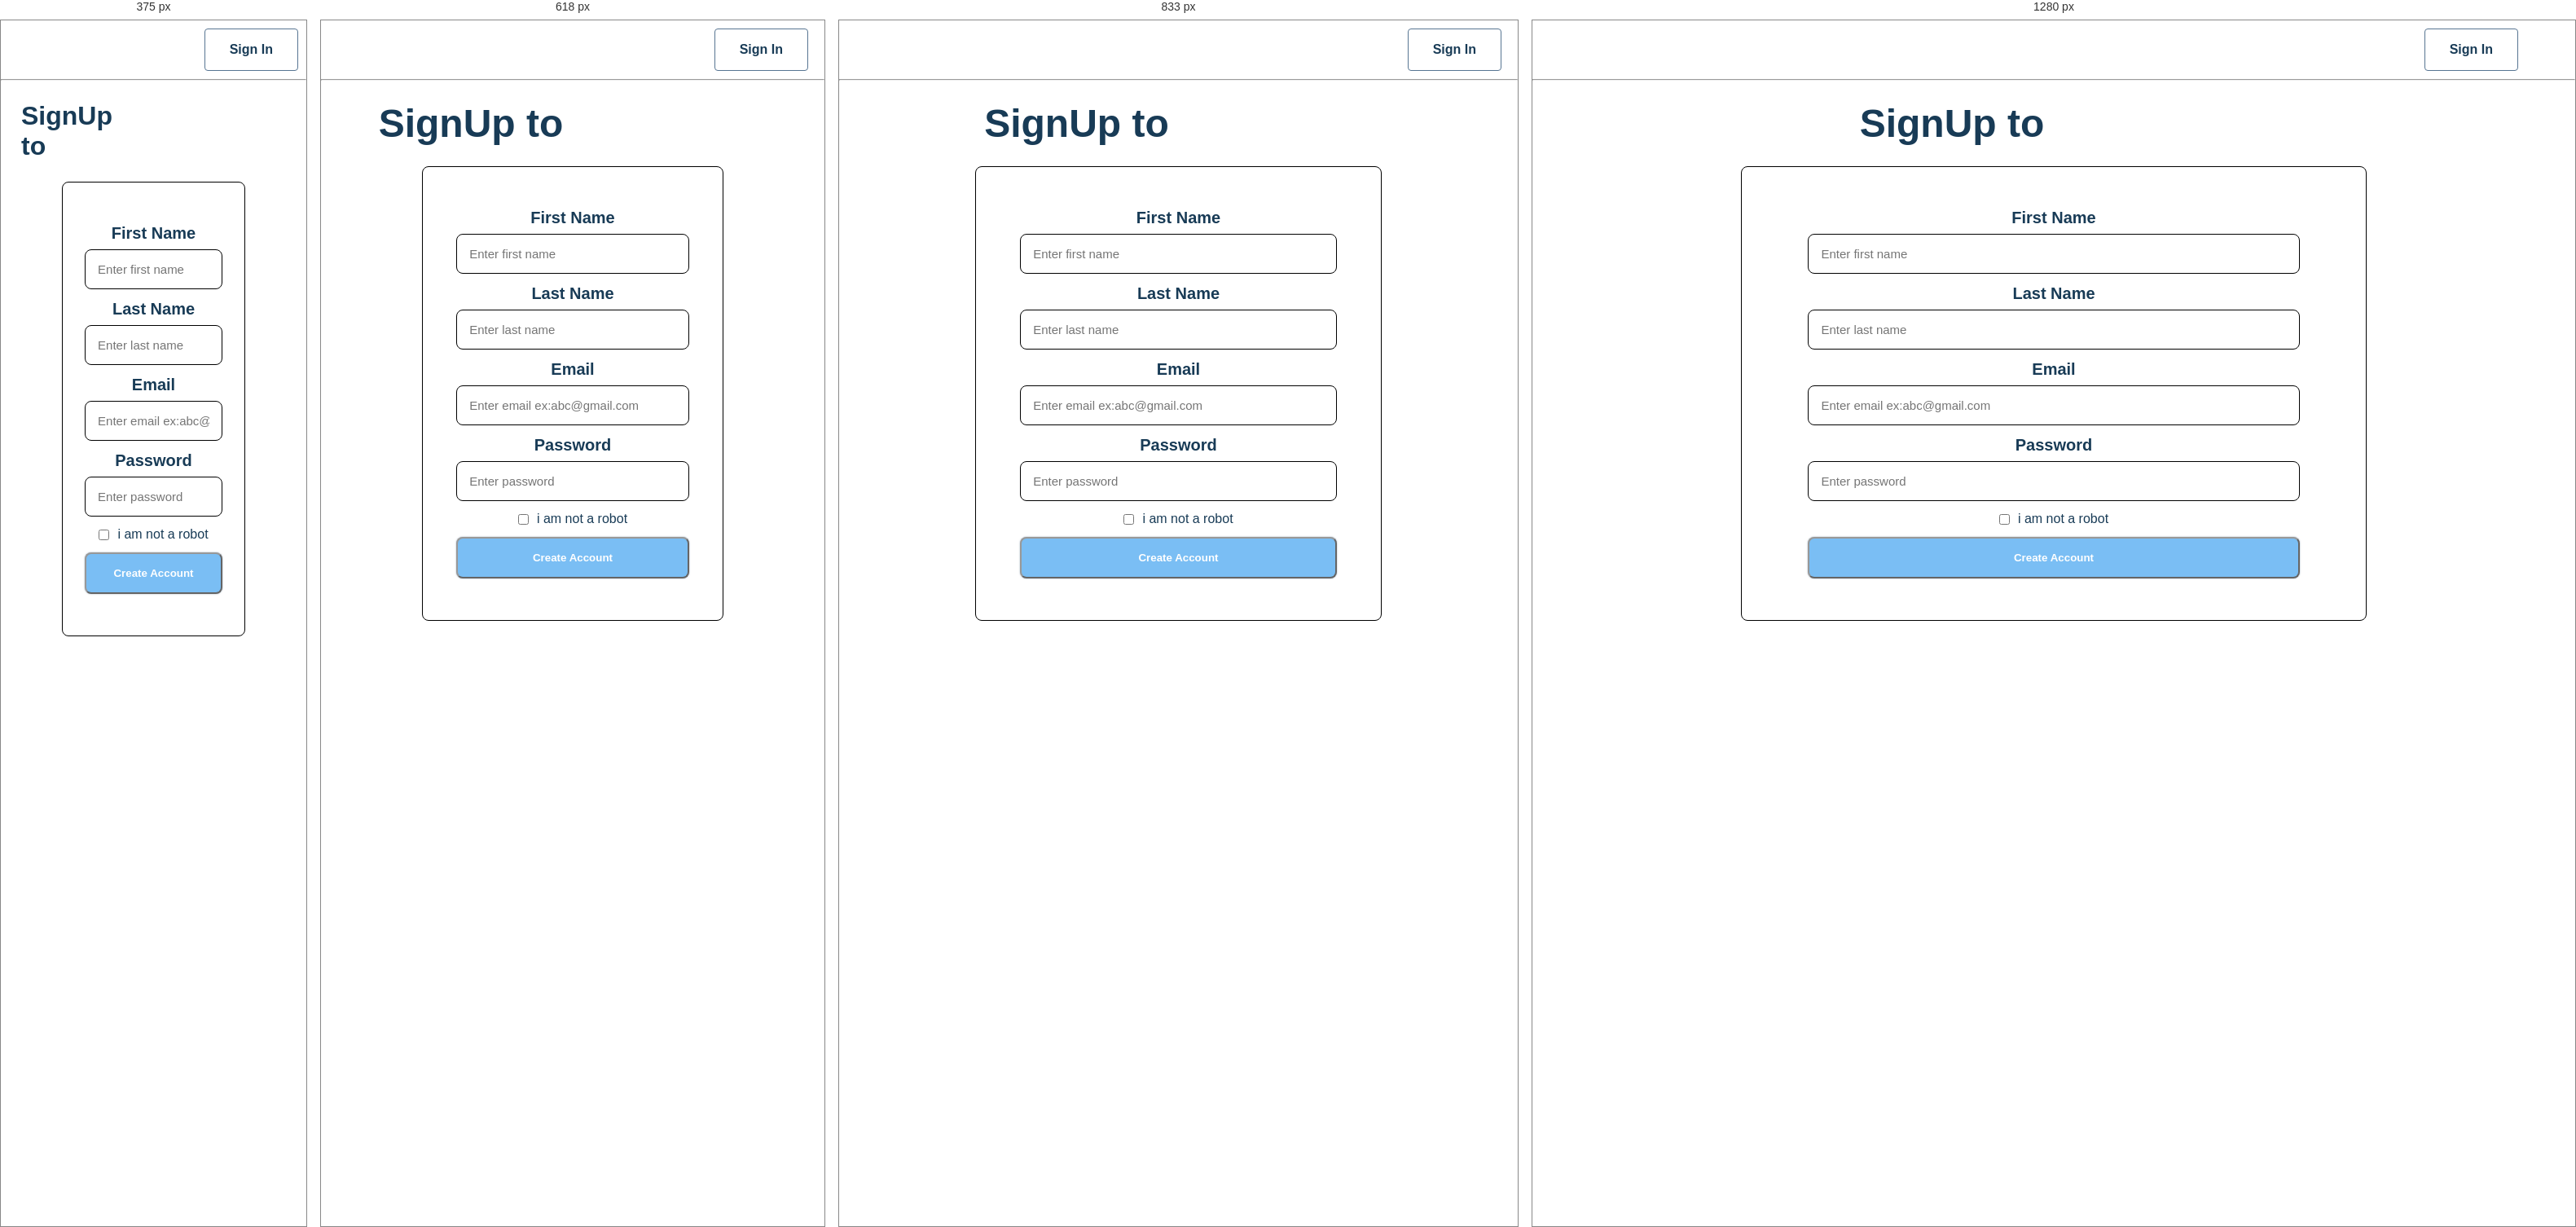
Rendered at 375 px, 618 px, 833 px and 1280 px, left to right.

<!-- file: signUp.html -->
<!DOCTYPE html>
<html lang="en">

<head>
    <meta charset="UTF-8">
    <meta http-equiv="X-UA-Compatible" content="IE=edge">
    <meta name="viewport" content="width=device-width, initial-scale=1.0">
    <link rel="stylesheet" href="style.css">
    <title>Document</title>
</head>

<body>

    <head>
        <div class="container header-sectio flex">
            <div class="img-logo">
                <img src="assets/one.png" alt="">
            </div>
            <div class="signIn">
                <a href="signIn.html" class="secondary-btn">Sign In</a>
            </div>
        </div>
        <hr>
    </head>
    <div class="signUp-header">
        <div class="flex container signUp-header-section">
            <h1>SignUp to</h1>
            <img src="assets/one.png" alt="">
        </div>
    </div>
    <div class="signUp">
        <div class="container signUp-section">
            <form id="signUp-form" class="signup-contains flex">
                <label for="Fname">First Name</label>
                <input type="text" placeholder="Enter first name" name="Fname" required>
                <label for="Lname">Last Name</label>
                <input type="text" placeholder="Enter last name" name="Lname" required>
                <label for="email">Email</label>
                <input type="email" placeholder="Enter email ex:[email-redacted]" name="email" required>
                <label for="password">Password</label>
                <input type="password" placeholder="Enter password" name="password" required>
                <div class="flex">
                    <input id="checkbox" type="checkbox" style="margin-right: 10px;" required><span>i am not a
                        robot</span>
                </div>
                <button class="primary-btn disabled" id="createAccount">Create Account</button>
            </form>
        </div>
    </div>
    <script src="index.js"></script>
</body>

</html>

/* @media block from style.css */
@media screen and (max-width:900px){
    h3{
        font-size: 1.2rem
    }
    .nav-toggle{
        display: block;
        margin-right: 20px;
    }
    .nav-links{
        position: absolute;
        background-color: white;
        left: -100%;
        top: 100%;
        width: 100%;
        padding-block: 20px;
    }
    .nav-links.active{
        left: 0;
    }
    .nav-links ul{
        flex-direction: column;
    }
    .main-nav{
        overflow: initial;
    }
    .example-area{
        gap:20px;
    }
    .example-cards{
        width: calc(50% - 10px);
        height: 180px;
    }
    .cta-section{
        padding-block: 80px;
    }
    .example-section{
        padding: 20px var(--padding-inline-section);
    }
}

/* @media block from style.css */
@media screen and (max-width:767px){
    .primary-btn{
        width: 100%;
        text-align: center;
    }
    .header-section{
        flex-direction: column-reverse;
    }
    .header-left{
        max-width: 100vw;
        text-align: center;
    }
    .features-card{
        min-width: calc(50% - 10px);
    }
    .big-feature-container{
        flex-direction: column;
    }
    #big-features-section{
        flex-direction: column;
    }
    #bigger-features-container{
        flex-direction: column;
    }
    #bigger-features-container img{
        width: 100%;
    }
    .footer-section{
        flex-direction: column;
        gap: 40px;
        text-align: center;
        align-items: center;
    }
    .link-column{
        align-items: stretch;
    }
    .panel-includes{
        flex-direction: column;
        align-items: center;
        gap:5px;
    }
    .includes-section li{
        justify-content: center;
    }
}

/* @media block from style.css */
@media screen and (max-width:470px) {
    h1{
        font-size: 2rem;
    }
    h2{
        font-size: 1.5rem;
    }
    h3{
        font-size: 1.5rem;
    }
    p{
        font-size: 1rem;
    }
    :root{
        --padding-inline-section:10px;
    }
    .features-card{
        min-width: 100%;
    }
    .example-cards{
        width: 100%;
    }
}